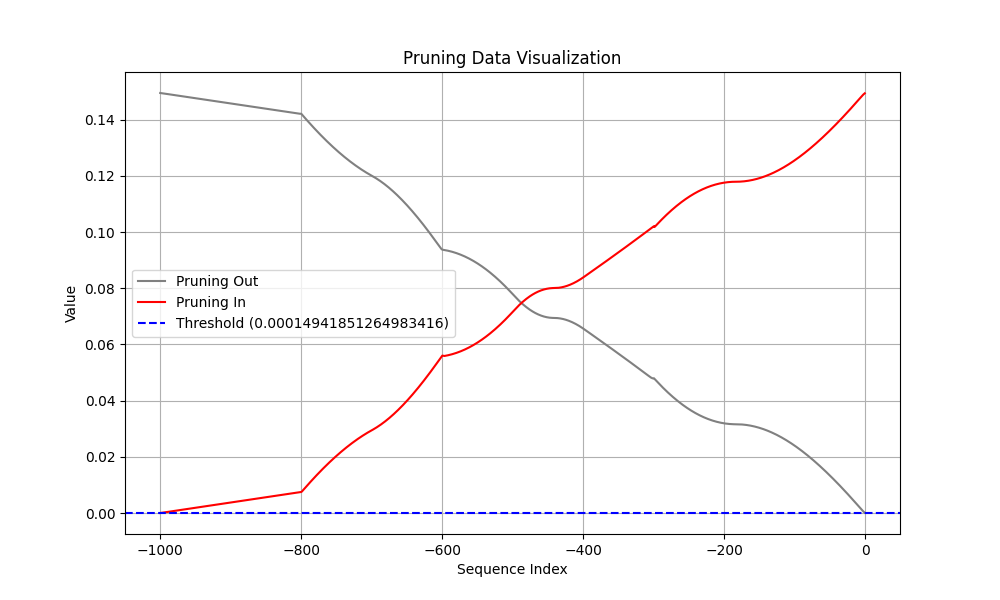

The table this chart was drawn from, first rows:
Coalition, t (event index), Pruning, Shapley Value
Sum of contribution of events > t, -1, 1, 0.0001142
Sum of contribution of events ≤ t, -1, 1, 0.1494
Sum of contribution of events > t, -2, 1, 0.0003029
Sum of contribution of events ≤ t, -2, 1, 0.1492
Sum of contribution of events > t, -3, 1, 0.0005356
Sum of contribution of events ≤ t, -3, 1, 0.149
Sum of contribution of events > t, -4, 1, 0.0007936
Sum of contribution of events ≤ t, -4, 1, 0.1487
Sum of contribution of events > t, -5, 1, 0.001066
Sum of contribution of events ≤ t, -5, 1, 0.1485
Sum of contribution of events > t, -6, 1, 0.001345
Sum of contribution of events ≤ t, -6, 1, 0.1482
Sum of contribution of events > t, -7, 1, 0.001629
Sum of contribution of events ≤ t, -7, 1, 0.1479
Sum of contribution of events > t, -8, 1, 0.001914
Sum of contribution of events ≤ t, -8, 1, 0.1476
Sum of contribution of events > t, -9, 1, 0.002201
Sum of contribution of events ≤ t, -9, 1, 0.1473
Sum of contribution of events > t, -10, 1, 0.002487
Sum of contribution of events ≤ t, -10, 1, 0.147
Sum of contribution of events > t, -11, 1, 0.002773
Sum of contribution of events ≤ t, -11, 1, 0.1468
Sum of contribution of events > t, -12, 1, 0.003058
Sum of contribution of events ≤ t, -12, 1, 0.1465
Sum of contribution of events > t, -13, 1, 0.003342
Sum of contribution of events ≤ t, -13, 1, 0.1462
Sum of contribution of events > t, -14, 1, 0.003626
Sum of contribution of events ≤ t, -14, 1, 0.1459
Sum of contribution of events > t, -15, 1, 0.003909
Sum of contribution of events ≤ t, -15, 1, 0.1456
Sum of contribution of events > t, -16, 1, 0.004191
Sum of contribution of events ≤ t, -16, 1, 0.1453
Sum of contribution of events > t, -17, 1, 0.004473
Sum of contribution of events ≤ t, -17, 1, 0.1451
Sum of contribution of events > t, -18, 1, 0.004753
Sum of contribution of events ≤ t, -18, 1, 0.1448
Sum of contribution of events > t, -19, 1, 0.005033
Sum of contribution of events ≤ t, -19, 1, 0.1445
Sum of contribution of events > t, -20, 1, 0.005312
Sum of contribution of events ≤ t, -20, 1, 0.1442
Sum of contribution of events > t, -21, 1, 0.005589
Sum of contribution of events ≤ t, -21, 1, 0.1439
Sum of contribution of events > t, -22, 1, 0.005866
Sum of contribution of events ≤ t, -22, 1, 0.1437
Sum of contribution of events > t, -23, 1, 0.006143
Sum of contribution of events ≤ t, -23, 1, 0.1434
Sum of contribution of events > t, -24, 1, 0.006418
Sum of contribution of events ≤ t, -24, 1, 0.1431
Sum of contribution of events > t, -25, 1, 0.006692
Sum of contribution of events ≤ t, -25, 1, 0.1428
Sum of contribution of events > t, -26, 1, 0.006965
Sum of contribution of events ≤ t, -26, 1, 0.1426
Sum of contribution of events > t, -27, 1, 0.007238
Sum of contribution of events ≤ t, -27, 1, 0.1423
Sum of contribution of events > t, -28, 1, 0.007509
Sum of contribution of events ≤ t, -28, 1, 0.142
Sum of contribution of events > t, -29, 1, 0.00778
Sum of contribution of events ≤ t, -29, 1, 0.1418
Sum of contribution of events > t, -30, 1, 0.008049
Sum of contribution of events ≤ t, -30, 1, 0.1415
... 1,940 more rows
